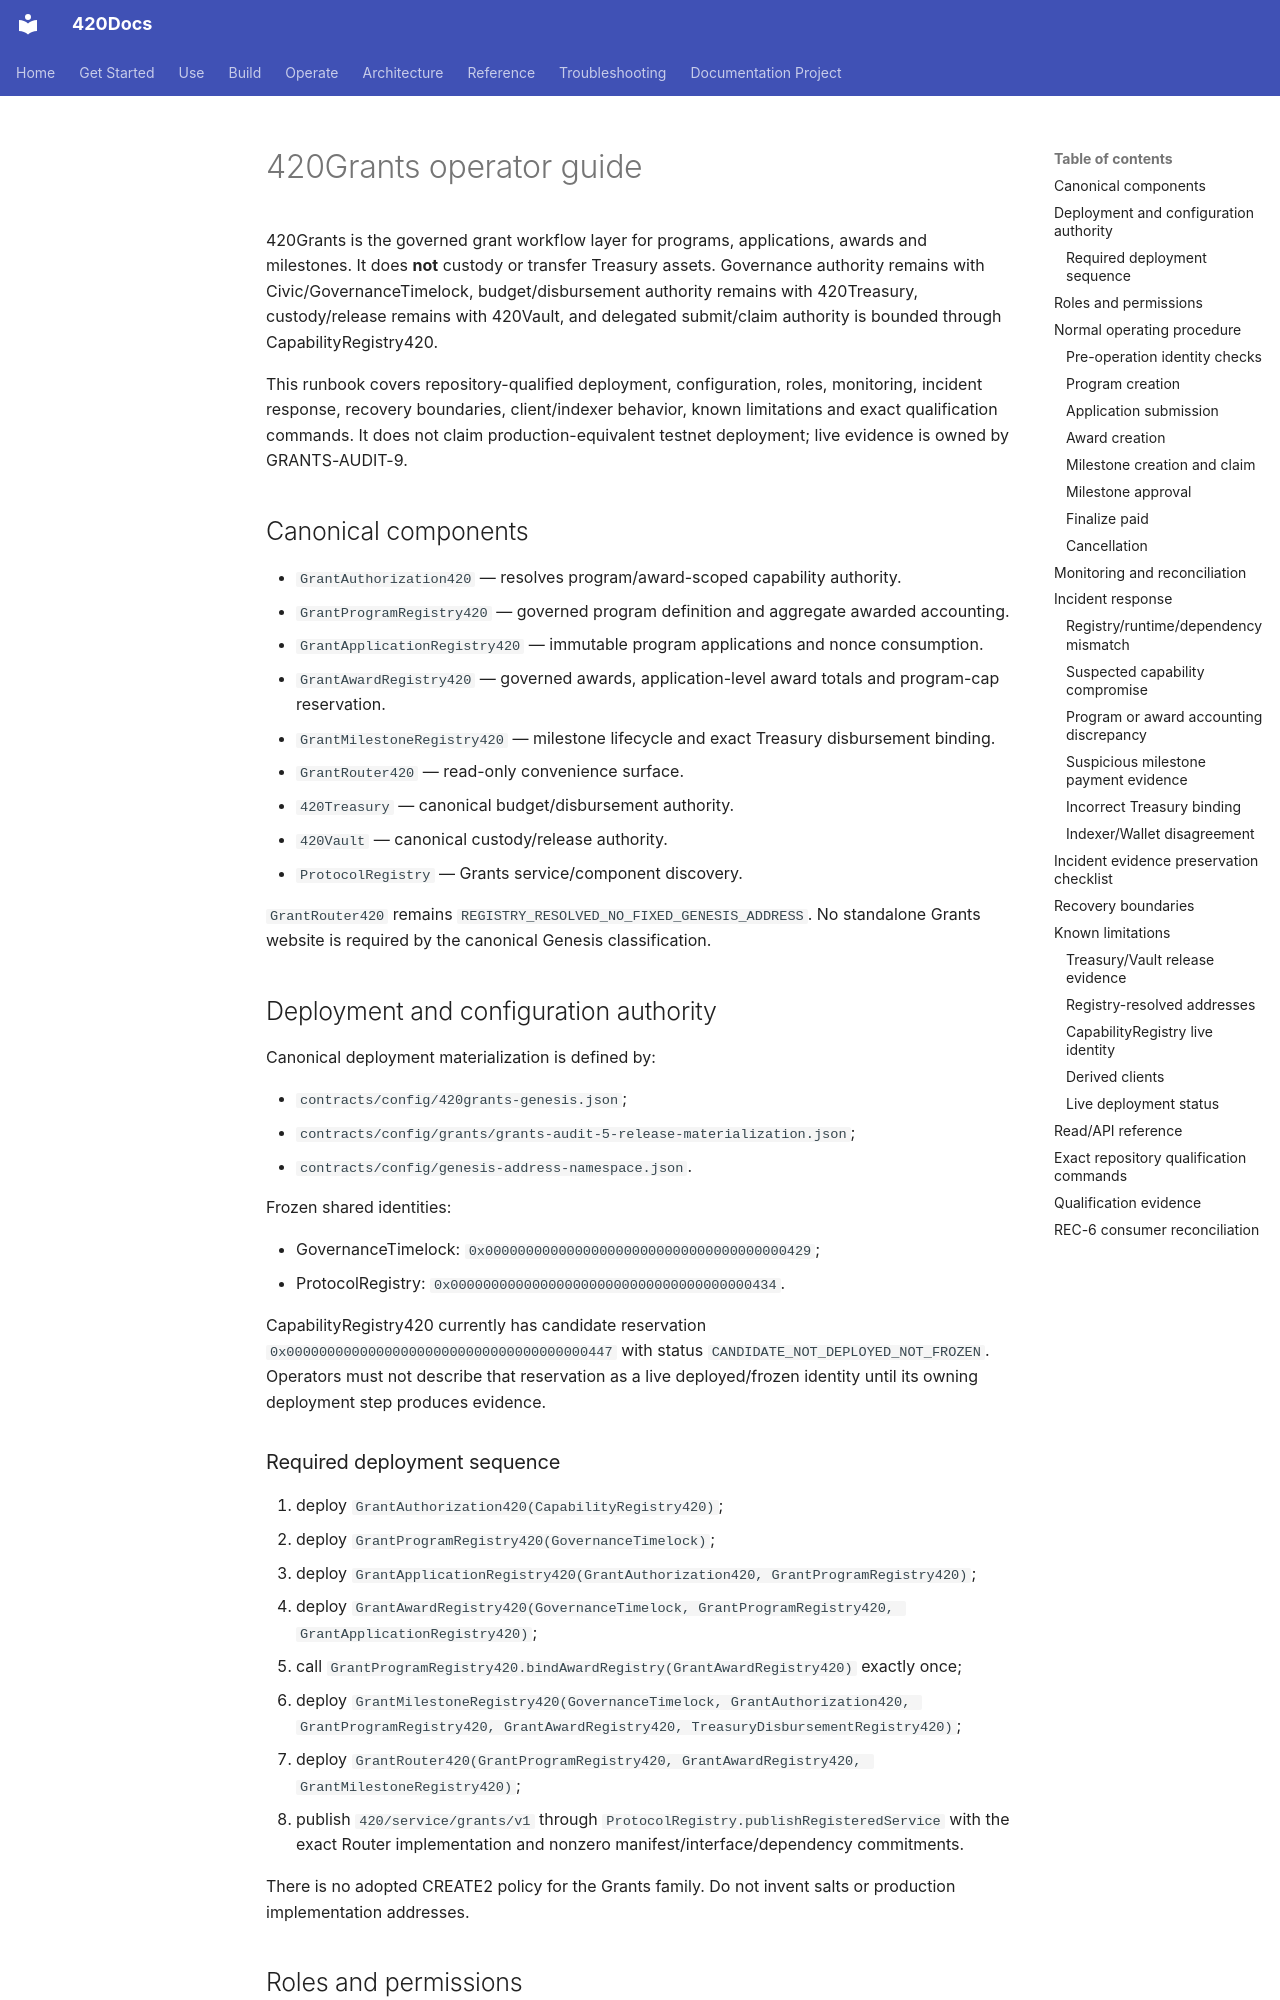

repository: abvhiael/420-integrated-v0.1 · page: apps/grants/operator-guide/index.html · generator: mkdocs

---
title: 420Grants Operator Guide
audience:
  - operator
  - developer
  - security
category: how-to
status: current
version: current
---

# 420Grants operator guide

420Grants is the governed grant workflow layer for programs, applications, awards and milestones. It does **not** custody or transfer Treasury assets. Governance authority remains with Civic/GovernanceTimelock, budget/disbursement authority remains with 420Treasury, custody/release remains with 420Vault, and delegated submit/claim authority is bounded through CapabilityRegistry420.

This runbook covers repository-qualified deployment, configuration, roles, monitoring, incident response, recovery boundaries, client/indexer behavior, known limitations and exact qualification commands. It does not claim production-equivalent testnet deployment; live evidence is owned by GRANTS-AUDIT-9.

## Canonical components

- `GrantAuthorization420` — resolves program/award-scoped capability authority.
- `GrantProgramRegistry420` — governed program definition and aggregate awarded accounting.
- `GrantApplicationRegistry420` — immutable program applications and nonce consumption.
- `GrantAwardRegistry420` — governed awards, application-level award totals and program-cap reservation.
- `GrantMilestoneRegistry420` — milestone lifecycle and exact Treasury disbursement binding.
- `GrantRouter420` — read-only convenience surface.
- `420Treasury` — canonical budget/disbursement authority.
- `420Vault` — canonical custody/release authority.
- `ProtocolRegistry` — Grants service/component discovery.

`GrantRouter420` remains `REGISTRY_RESOLVED_NO_FIXED_GENESIS_ADDRESS`. No standalone Grants website is required by the canonical Genesis classification.

## Deployment and configuration authority

Canonical deployment materialization is defined by:

- `contracts/config/420grants-genesis.json`;
- `contracts/config/grants/grants-audit-5-release-materialization.json`;
- `contracts/config/genesis-address-namespace.json`.

Frozen shared identities:

- GovernanceTimelock: `0x0000000000000000000000000000000000000429`;
- ProtocolRegistry: `0x0000000000000000000000000000000000000434`.

CapabilityRegistry420 currently has candidate reservation `0x0000000000000000000000000000000000000447` with status `CANDIDATE_NOT_DEPLOYED_NOT_FROZEN`. Operators must not describe that reservation as a live deployed/frozen identity until its owning deployment step produces evidence.
